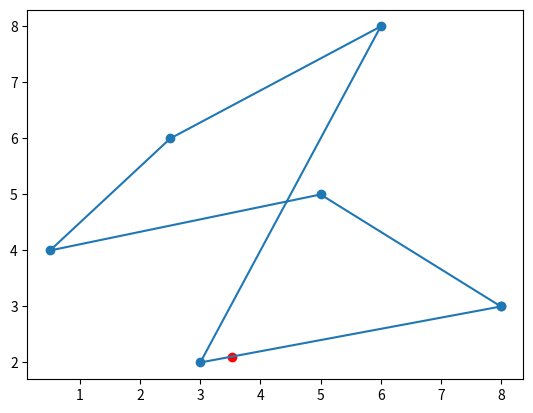

The matplotlib source for this figure:
#!/usr/bin/env python3
# -*- coding: utf-8 -*-
"""
Created on Thu Jun 12 06:19:14 2020 // I dont think it is created on Jun 12
CCTech June 2020 Software Developer Hiring Challenge
Question 1:
[redacted]
"""

import numpy as np
import matplotlib.pyplot as plt
import numpy.random  as ran

#%%
#Inputs
Location = {0:'Outside',1:'inside'}
# Polygon Coordinates
Polygon = np.array([[8,3],[3,2],[6,8],[2.5,6],[0.5,4],[5,5]])

def random_coord(mini,maxi):  # get random coordinates between 0-1
    p = mini + ran.random(1)*maxi
    return p
X_max,Y_max = [max(Polygon[:,0]),max(Polygon[:,1])]
X_min,Y_min = [min(Polygon[:,0]),min(Polygon[:,1])]
# Random point 
x,y = [random_coord(X_min,X_max), random_coord(Y_min,Y_max)]
#x,y=[3.9,4]
#%%
def TracingMethod(x,y,Polygon):
    n = len(Polygon)
    loc = 0;

    x1,y1 = Polygon[0]
    for i in range(n+1):
        x2,y2 = Polygon[i%n]       
        
        if y > min(y1,y2) and y <= max(y1,y2):  
            if x <= max(x1,x2):
                if y1 != y2:
                    x_projection = (y-y1)*(x2-x1)/(y2-y1) + x1 
                if (x1==x2 or x <= x_projection): 
                    loc = not loc
#        print('(x1,y1): ',x1,y1,'\t(x2,y2): ',x2,y2,
#              '\t x projection: ', x)
        x1,y1=x2,y2
    return loc



loc = TracingMethod(x, y, Polygon)
print ("\n Location :", Location[loc])

# Visualizing the Polygon and points
plt.plot(np.append(Polygon[:,0],Polygon[0,0]) ,
     np.append(Polygon[:,1],Polygon[0,1]),'-o')
plt.scatter(x,y,color='r')    
#%%
